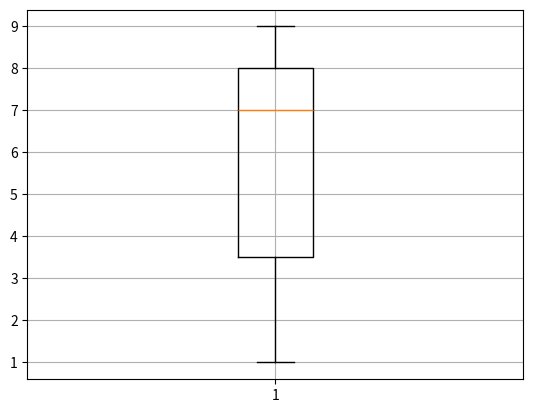

The script that saved this image:
import matplotlib.pyplot as plt
x = [1, 3, 4, 7, 8, 8, 9]
plt.boxplot(x)
plt.grid()
plt.show()
